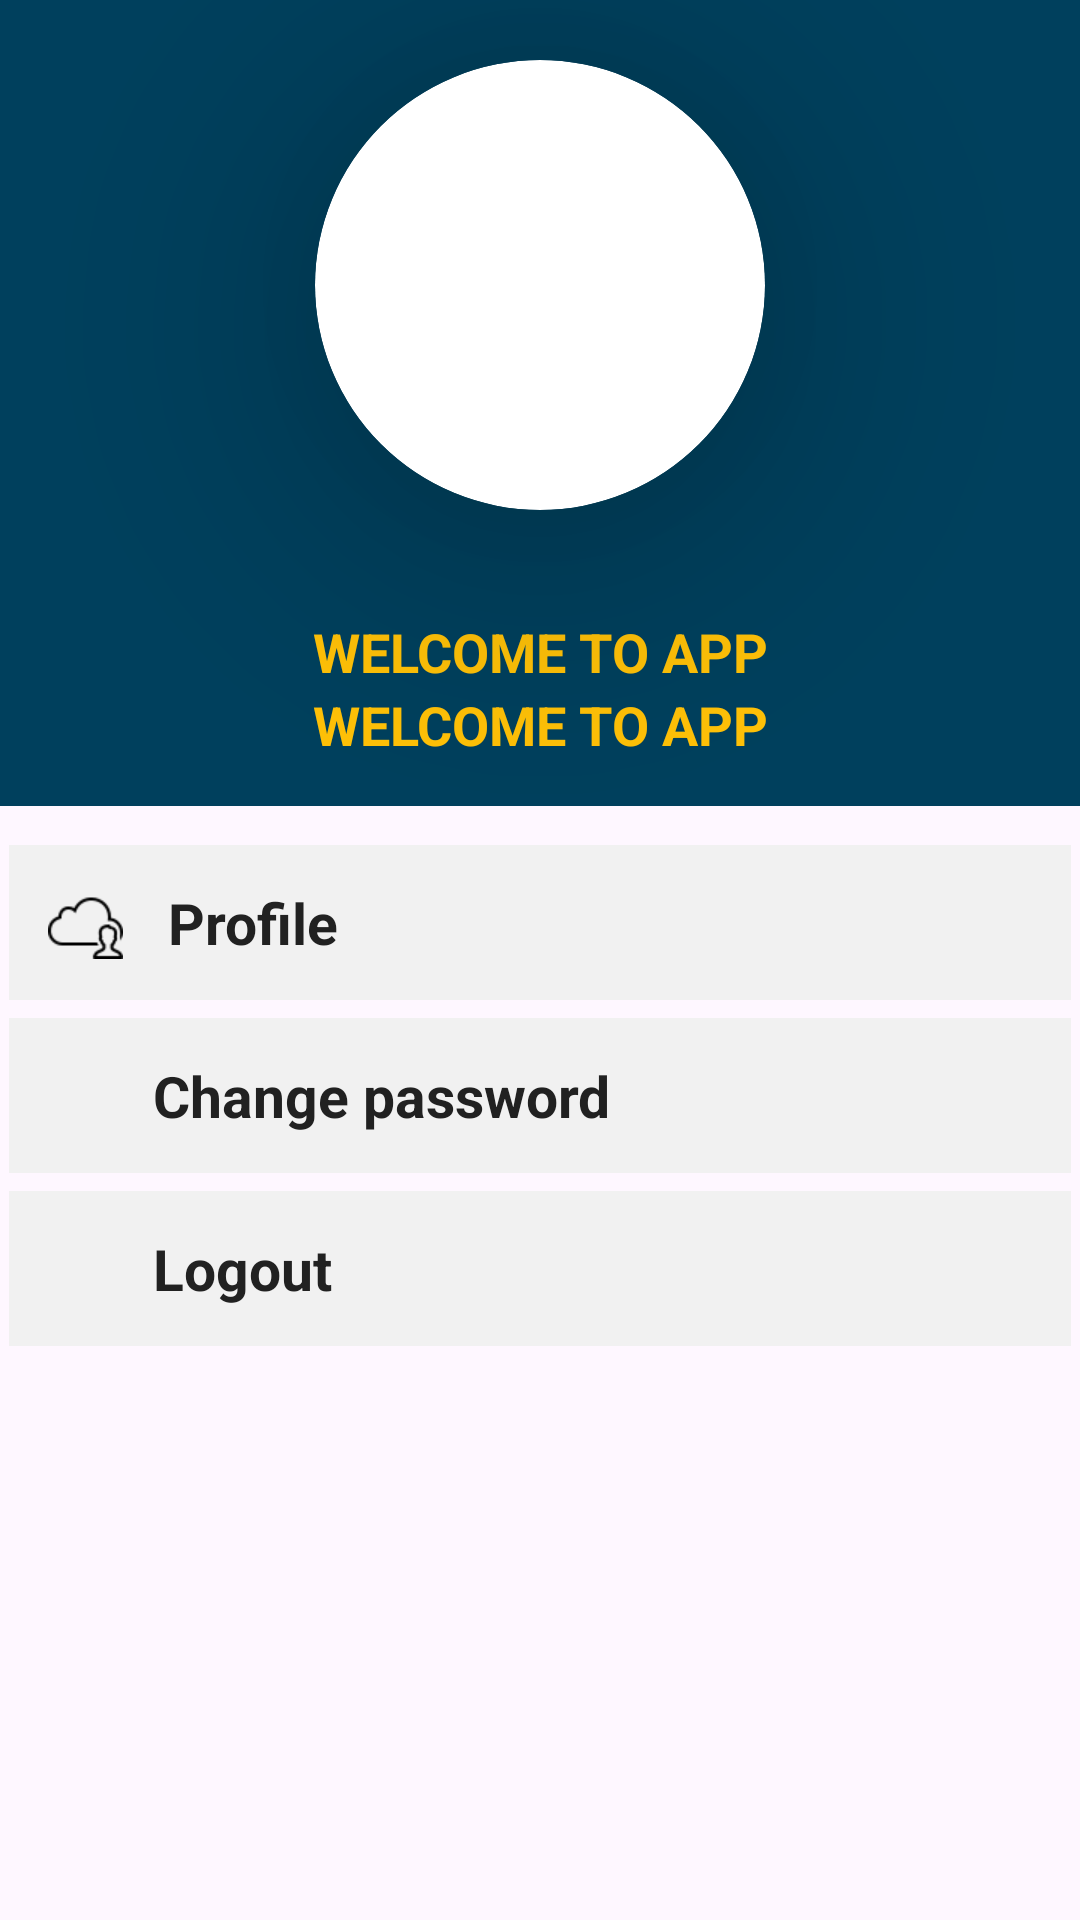

This screen was rendered from an Android layout file. Write that file and the resources it references.
<!-- AndroidManifest.xml: application theme Theme.SocialBlog -->
<!-- res/layout/fragment_me.xml -->
<?xml version="1.0" encoding="utf-8"?>
<LinearLayout xmlns:android="http://schemas.android.com/apk/res/android"
    xmlns:tools="http://schemas.android.com/tools"
    android:layout_width="match_parent"
    android:layout_height="match_parent"
    xmlns:app="http://schemas.android.com/apk/res-auto"
    android:orientation="vertical"
    tools:context=".fragment.MeFragment">

    <LinearLayout
        android:layout_width="match_parent"
        android:layout_height="wrap_content"
        android:background="@color/theme_tele"
        android:orientation="vertical"
        android:layout_marginBottom="10dp"
        >
        <androidx.cardview.widget.CardView
            android:layout_width="150dp"
            android:layout_height="150dp"
            app:cardElevation="50dp"
            app:cardCornerRadius="100dp"
            android:layout_gravity="center"
            android:layout_marginTop="20dp"
            android:layout_marginBottom="20dp">
            <ImageView
                android:id="@+id/imgProfile"
                android:layout_width="match_parent"
                android:layout_height="match_parent"
                android:scaleType="centerCrop"
                />
        </androidx.cardview.widget.CardView>
        <TextView
            android:id="@+id/tvFullName"
            android:layout_width="match_parent"
            android:layout_height="wrap_content"
            android:layout_weight="5"
            android:gravity="center"
            android:text="WELCOME TO APP"
            android:textColor="#FFC107"
            android:textStyle="bold"
            android:textSize="18sp"
            android:paddingTop="15dp"
            />
        <TextView
            android:id="@+id/tvEmail"
            android:layout_width="match_parent"
            android:layout_height="wrap_content"
            android:layout_weight="5"
            android:gravity="center"
            android:text="WELCOME TO APP"
            android:textColor="#FFC107"
            android:textStyle="bold"
            android:textSize="18sp"
            android:paddingBottom="15dp"
            />

    </LinearLayout>

    <LinearLayout
        android:id="@+id/linearVerify"
        android:layout_width="match_parent"
        android:layout_height="wrap_content"
        android:layout_margin="3dp"
        android:visibility="gone"
        android:background="#F1F1F1"
        android:orientation="horizontal">
        <TextView
            android:id="@+id/tvVerify"
            android:layout_width="match_parent"
            android:layout_height="wrap_content"
            android:text="Email Not Veried"
            android:textStyle="bold"
            android:textSize="19dp"
            android:layout_weight="5"
            android:textColor="@color/red"
            android:layout_gravity="center"
            android:layout_marginLeft="15dp"/>
        <Button
            android:id="@+id/btnSentLink"
            android:layout_width="wrap_content"
            android:layout_height="wrap_content"
            android:layout_weight="0"
            android:text="Verify"
            />
    </LinearLayout>

    <LinearLayout
        android:id="@+id/linearProfile"
        android:layout_width="match_parent"
        android:layout_height="wrap_content"
        android:layout_margin="3dp"
        android:padding="13dp"
        android:background="#F1F1F1"
        android:orientation="horizontal">
        <ImageView
            android:layout_width="25dp"
            android:layout_height="25dp"
            android:src="@drawable/icons8_cloud_user_50"
            />
        <TextView
            android:layout_width="match_parent"
            android:layout_height="wrap_content"
            android:text="Profile"
            android:textStyle="bold"
            android:textSize="19dp"
            android:textColor="@color/black"
            android:layout_gravity="center"
            android:layout_marginLeft="15dp"/>
    </LinearLayout>

    <LinearLayout
        android:id="@+id/linearChangePass"
        android:layout_width="match_parent"
        android:layout_height="wrap_content"
        android:layout_margin="3dp"
        android:padding="13dp"
        android:background="#F1F1F1"
        android:orientation="horizontal">
        <ImageView
            android:layout_width="20dp"
            android:layout_height="20dp"
            android:src="@drawable/change_pass"
            />
        <TextView
            android:layout_width="match_parent"
            android:layout_height="wrap_content"
            android:text="Change password"
            android:textStyle="bold"
            android:textSize="19dp"
            android:textColor="@color/black"
            android:layout_gravity="center"
            android:layout_marginLeft="15dp"/>
    </LinearLayout>

    <LinearLayout
        android:id="@+id/linearLogout"
        android:layout_width="match_parent"
        android:layout_height="wrap_content"
        android:layout_margin="3dp"
        android:padding="13dp"
        android:background="#F1F1F1"
        android:orientation="horizontal">
        <ImageView
            android:layout_width="20dp"
            android:layout_height="20dp"
            android:src="@drawable/logout_1"
            />
        <TextView
            android:layout_width="match_parent"
            android:layout_height="wrap_content"
            android:text="Logout"
            android:textStyle="bold"
            android:textSize="19dp"
            android:textColor="@color/black"
            android:layout_gravity="center"
            android:layout_marginLeft="15dp"/>
    </LinearLayout>

</LinearLayout>
<!-- resources referenced by this layout -->
<resources>
  <color name="black">#212121</color>
  <color name="red">#FF0000</color>
  <color name="theme_tele">#00405d</color>
  <!-- drawable icons8_cloud_user_50: png bitmap (drawable, 1000 bytes) -->
  <style name="Theme.SocialBlog" parent="Base.Theme.SocialBlog" />
  <style name="Base.Theme.SocialBlog" parent="Theme.Material3.DayNight.NoActionBar">
          
          
      </style>
</resources>
